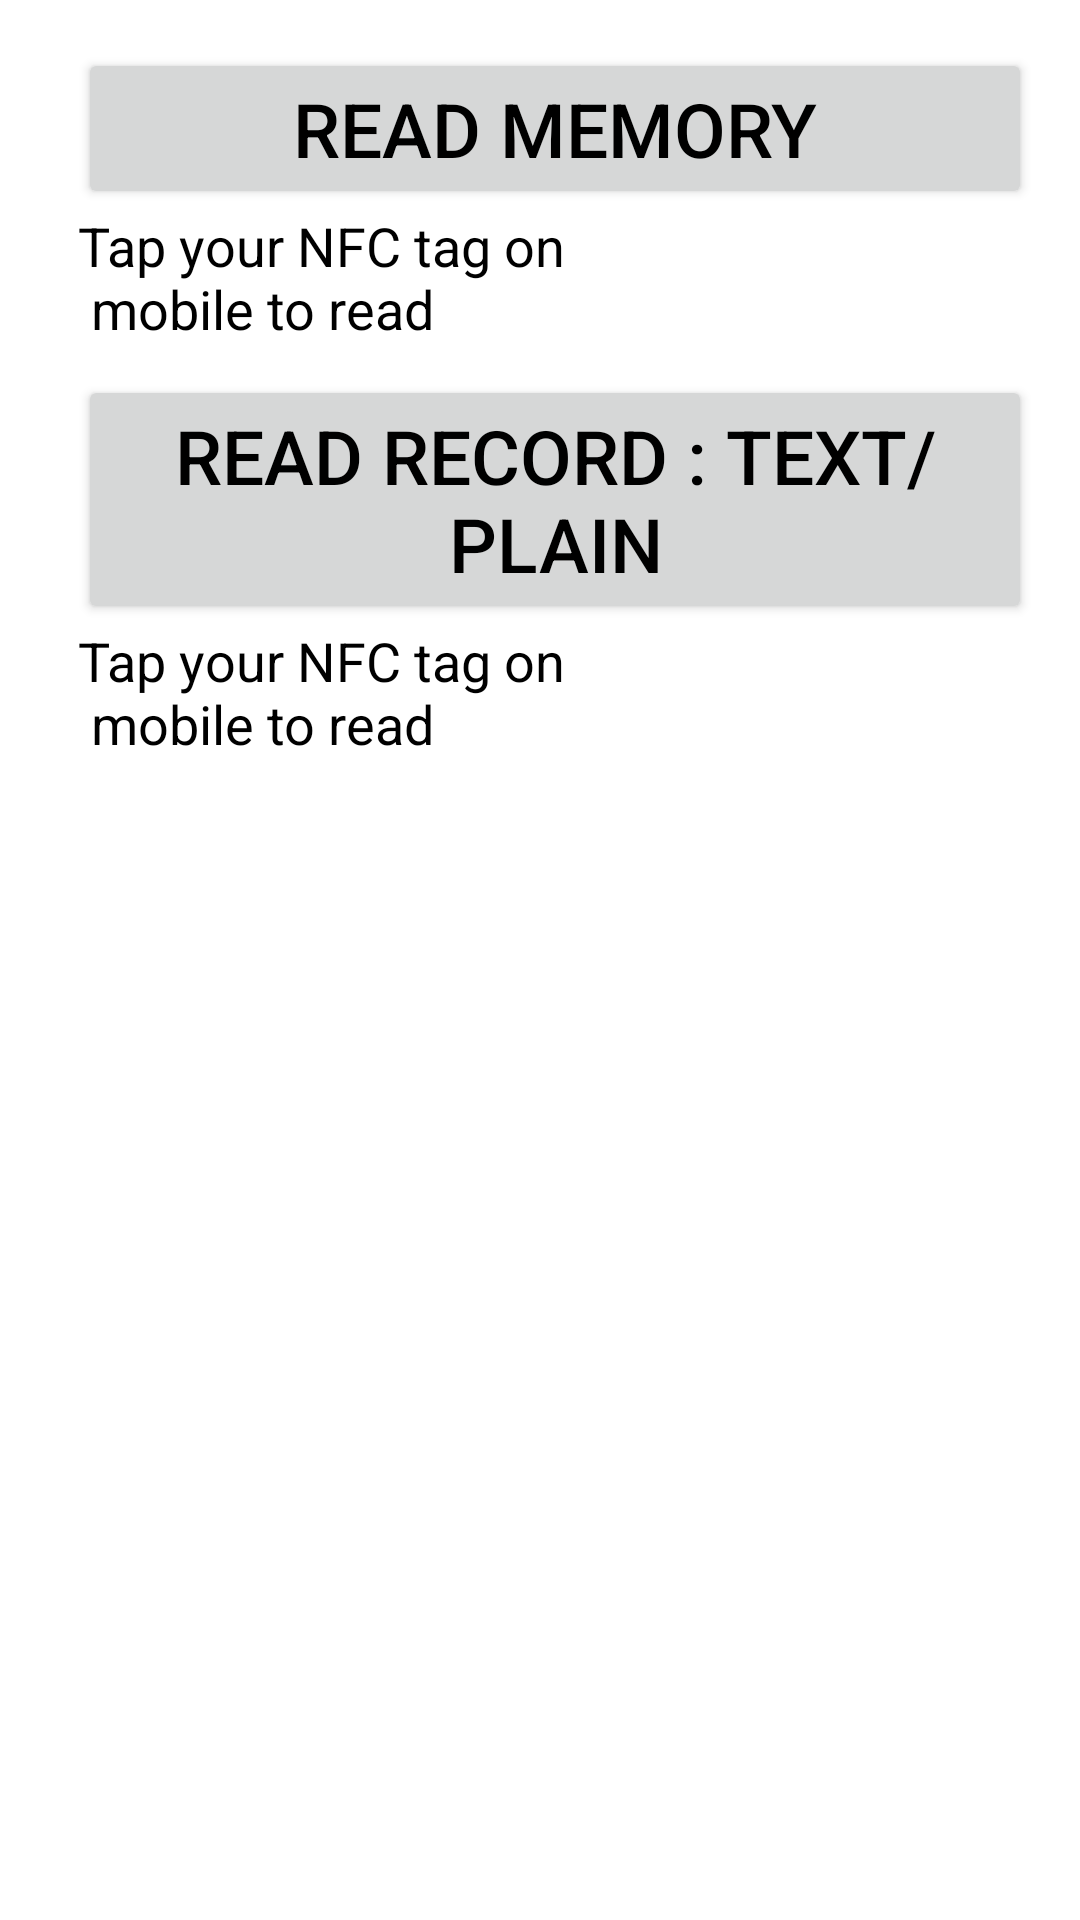

The Android layout XML behind this screen, and the referenced resources:
<!-- AndroidManifest.xml: application theme Theme.AppWidy -->
<!-- res/layout/activity_read.xml -->
<?xml version="1.0" encoding="utf-8"?>
<LinearLayout xmlns:android="http://schemas.android.com/apk/res/android"
    xmlns:tools="http://schemas.android.com/tools"
    android:layout_width="match_parent"
    android:layout_height="match_parent"
    android:orientation="vertical"
    android:background="@color/white"
    android:padding="16dp"
    tools:context=".ReadActivity">

    <Button
        android:id="@+id/btn_read_memory"
        android:layout_width="match_parent"
        android:layout_height="wrap_content"
        android:layout_marginStart="10dp"
        android:layout_marginLeft="10dp"
        android:text="@string/str_read_memory"
        android:textColor="@android:color/black"
        android:textSize="25sp" />

    <TextView
        android:layout_width="match_parent"
        android:layout_height="wrap_content"
        android:layout_below="@+id/btn_read_memory"
        android:layout_marginLeft="10dp"
        android:text="@string/str_nfc_read_text"
        android:textColor="@color/black"
        android:textSize="18sp"
        android:layout_marginStart="10dp"
        android:layout_marginBottom="10dp"/>
    <Button
        android:id="@+id/btn_read"
        android:layout_width="match_parent"
        android:layout_height="wrap_content"
        android:layout_marginStart="10dp"
        android:layout_marginLeft="10dp"
        android:text="@string/str_read_with_nfc"
        android:textColor="@android:color/black"
        android:textSize="25sp" />

    <TextView
        android:layout_width="match_parent"
        android:layout_height="wrap_content"
        android:layout_below="@+id/btn_read"
        android:layout_marginLeft="10dp"
        android:text="@string/str_nfc_read_text"
        android:textColor="@color/black"
        android:textSize="18sp"
        android:layout_marginStart="10dp"
        android:layout_marginBottom="10dp"/>



</LinearLayout>
<!-- resources referenced by this layout -->
<resources>
  <color name="black">#000000</color>
  <color name="white">#FFFFFF</color>
  <string name="str_nfc_read_text">Tap your NFC tag on \n mobile to read</string>
  <string name="str_read_memory">Read Memory</string>
  <string name="str_read_with_nfc">Read Record : text/plain</string>
  <style name="Theme.AppWidy" parent="Base.Theme.AppWidy" />
  <style name="Base.Theme.AppWidy" parent="Theme.AppCompat.Light">
          
          
      </style>
</resources>
